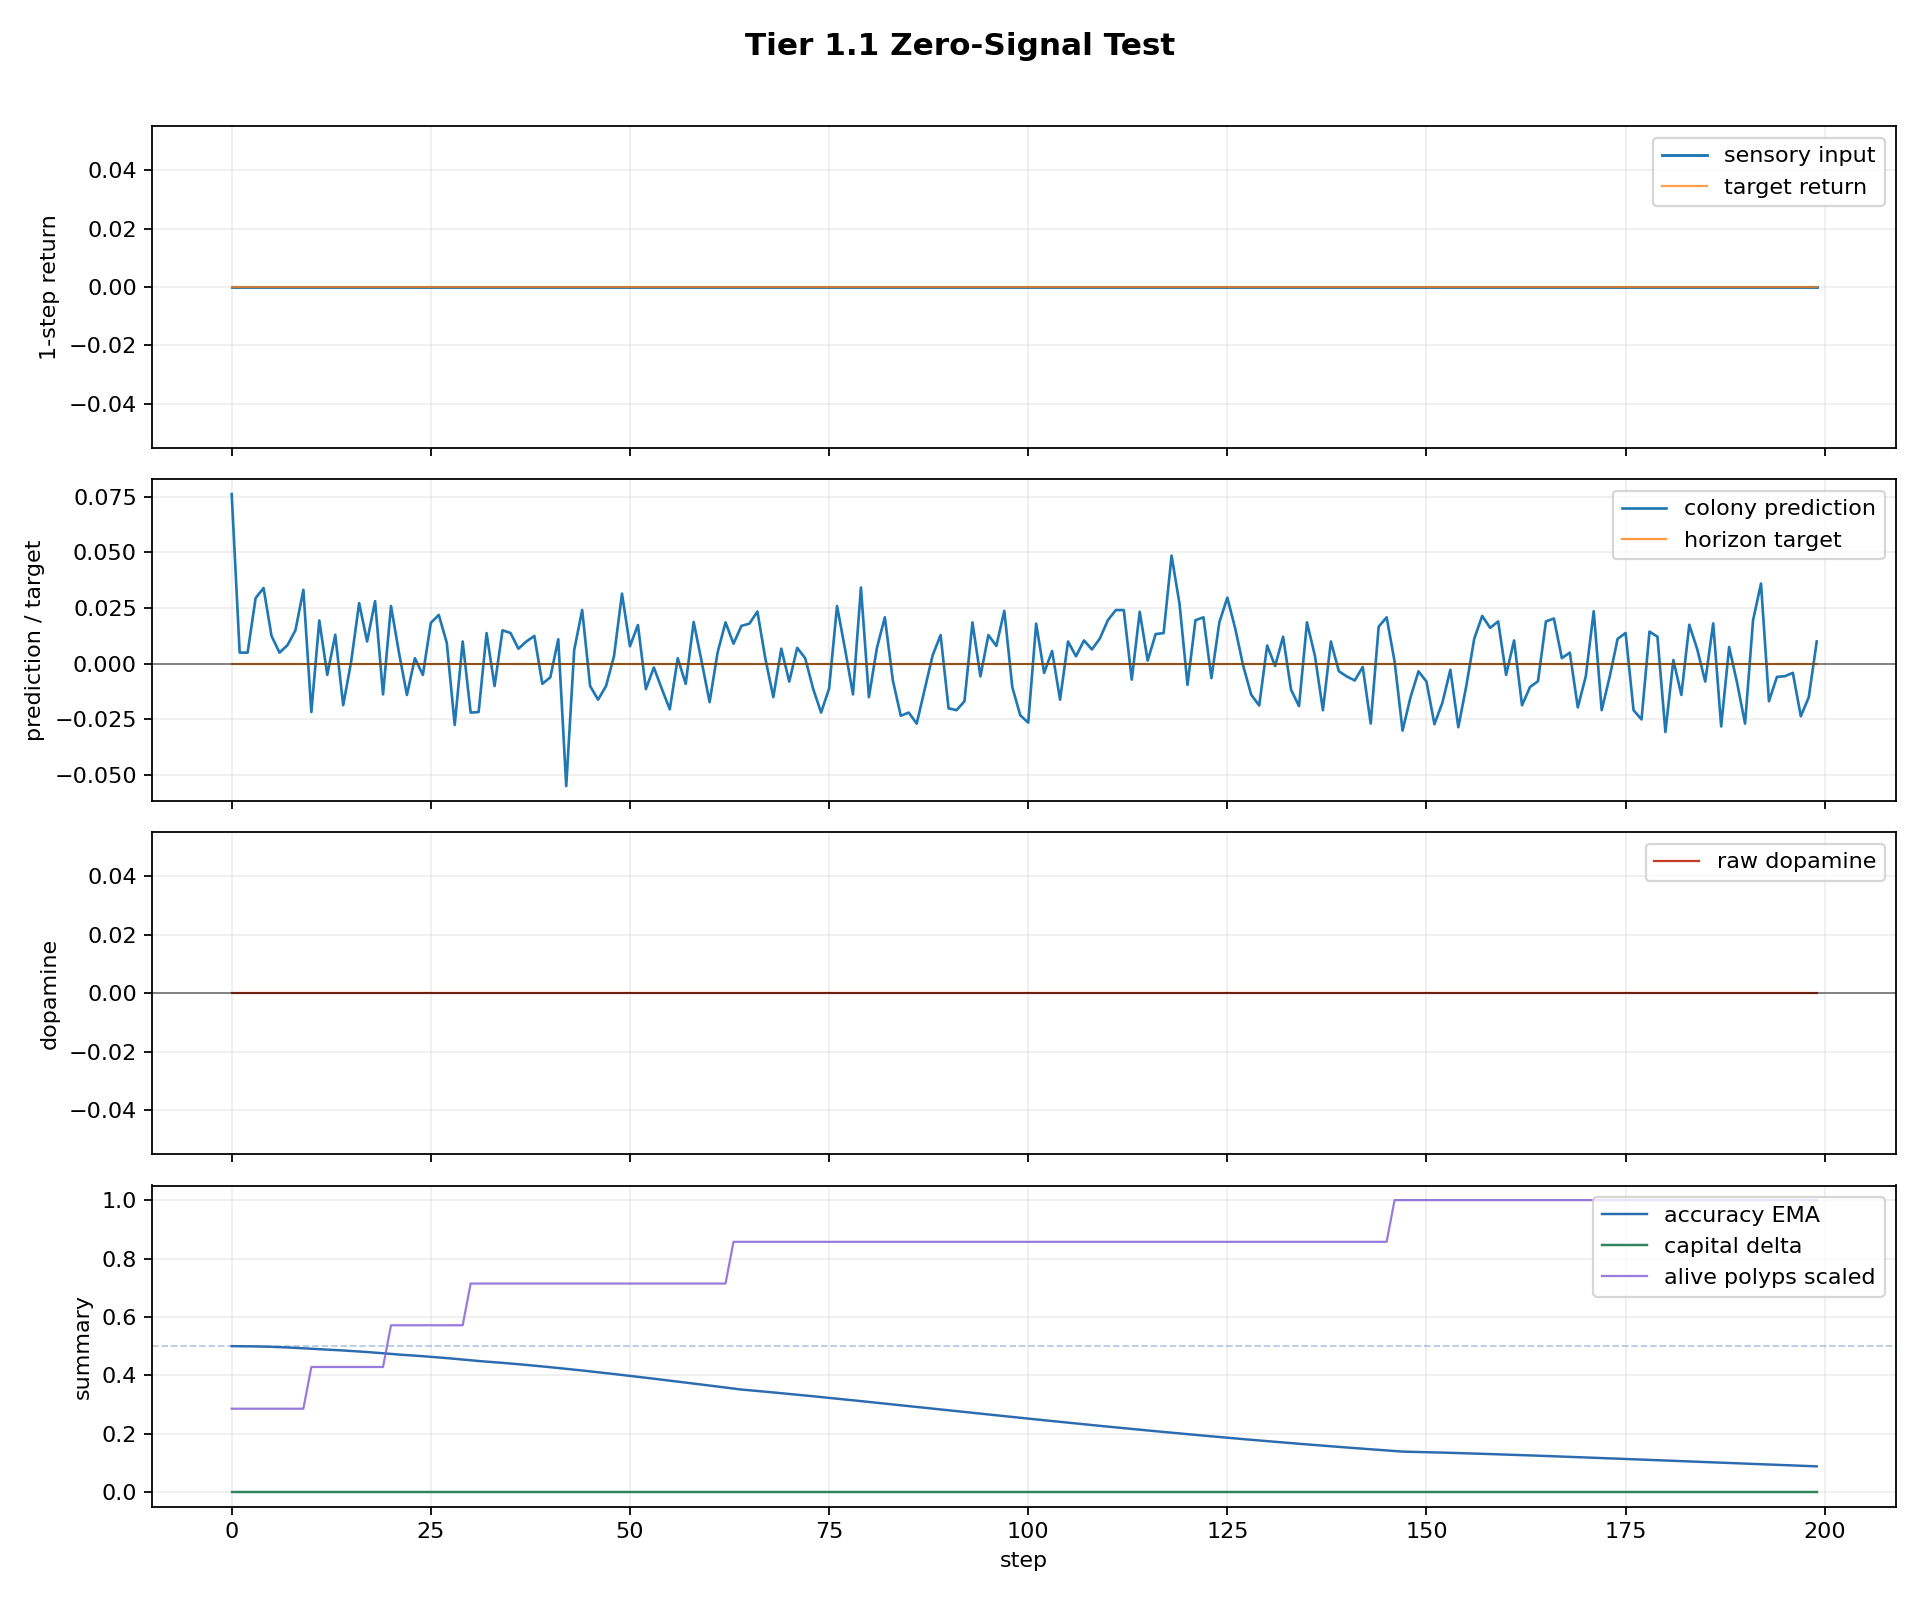

The table this chart was drawn from, first rows:
step, dt_ms, n_polyps, n_alive, n_juvenile, n_adult, births_this_step, deaths_this_step, mean_trophic_health, min_trophic_health, max_trophic_health, colony_prediction, raw_dopamine, mean_directional_accuracy_ema, capital, position_size, direction_correct, n_edges, n_gap_junctions, n_ff, n_lat, n_fb, I_union_bits, changepoint_probability
0, 1000, 16, 2, 2, 0, 1, 0, 9.955, 9.955, 9.955, 0.07615, 0.0, 0.5, 1.0, 0.0689, False, 2, 0, 2, 0, 0, 0.0, 0.0
1, 1000, 16, 2, 2, 0, 0, 0, 9.906, 9.905, 9.906, 0.005, 0.0, 0.4998, 1.0, 0.09888, False, 2, 0, 2, 0, 0, 0.0, 0.0
2, 1000, 16, 2, 2, 0, 0, 0, 9.857, 9.856, 9.858, 0.005, 0.0, 0.4995, 1.0, 0.1212, False, 2, 0, 2, 0, 0, 0.0, 0.0
3, 1000, 16, 2, 2, 0, 0, 0, 9.808, 9.807, 9.81, 0.02943, 0.0, 0.499, 1.0, 0.2212, False, 2, 0, 2, 0, 0, 0.0, 0.0
4, 1000, 16, 2, 2, 0, 0, 0, 9.76, 9.758, 9.762, 0.03398, 0.0, 0.4984, 1.0, 0.3212, False, 2, 0, 2, 0, 0, 0.0, 0.0
5, 1000, 16, 2, 2, 0, 0, 0, 9.712, 9.71, 9.714, 0.0125, 0.0, 0.4975, 1.0, 0.4212, False, 2, 0, 2, 0, 0, 0.0, 0.0
6, 1000, 16, 2, 2, 0, 0, 0, 9.664, 9.662, 9.666, 0.005, 0.0, 0.4965, 1.0, 0.3212, False, 2, 0, 2, 0, 0, 0.0, 0.0
7, 1000, 16, 2, 2, 0, 0, 0, 9.616, 9.614, 9.619, 0.008333, 0.0, 0.4954, 1.0, 0.3364, False, 2, 0, 2, 0, 0, 0.0, 0.0
8, 1000, 16, 2, 2, 0, 0, 0, 9.569, 9.566, 9.572, 0.015, 0.0, 0.4941, 1.0, 0.4364, False, 2, 0, 2, 0, 0, 0.0, 0.0
9, 1000, 16, 2, 2, 0, 0, 0, 9.522, 9.519, 9.525, 0.03316, 0.0, 0.4926, 1.0, 0.3364, False, 2, 0, 2, 0, 0, 0.0, 0.0
10, 1000, 16, 3, 3, 0, 1, 0, 6.317, 4.736, 9.478, -0.02166, -0.0, 0.491, 1.0, 0.2364, False, 4, 0, 4, 0, 0, 0.0, 0.0
11, 1000, 16, 3, 3, 0, 0, 0, 6.286, 4.713, 9.432, 0.01944, 0.0, 0.4893, 1.0, 0.1364, False, 4, 0, 4, 0, 0, 0.0, 0.0
12, 1000, 16, 3, 3, 0, 0, 0, 6.255, 4.69, 9.386, -0.004999, -0.0, 0.488, 1.0, 0.03636, False, 4, 0, 4, 0, 0, 0.0, 0.0
13, 1000, 16, 3, 3, 0, 0, 0, 6.225, 4.667, 9.34, 0.013, 0.0, 0.4866, 1.0, 0.0, False, 4, 0, 4, 0, 0, 0.0, 0.0
14, 1000, 16, 3, 3, 0, 0, 0, 6.197, 4.647, 9.296, -0.01856, -0.0, 0.4851, 1.0, 0.0, False, 4, 0, 4, 0, 0, 0.07852, 0.0
15, 1000, 16, 3, 3, 0, 0, 0, 6.176, 4.634, 9.26, 0.001, 0.0, 0.4835, 1.0, 0.0, False, 4, 0, 4, 0, 0, 0.3166, 0.0
16, 1000, 16, 3, 3, 0, 0, 0, 6.155, 4.621, 9.224, 0.02721, 0.0, 0.4817, 1.0, 0.0, False, 4, 0, 4, 0, 0, 0.338, 0.0
17, 1000, 16, 3, 3, 0, 0, 0, 6.136, 4.608, 9.189, 0.009999, 0.0, 0.4798, 1.0, 0.0, False, 4, 0, 4, 0, 0, 0.3584, 0.0
18, 1000, 16, 3, 3, 0, 0, 0, 6.116, 4.596, 9.154, 0.02807, 0.0, 0.4778, 1.0, 0.0, False, 4, 0, 4, 0, 0, 0.3538, 0.0
19, 1000, 16, 3, 3, 0, 0, 0, 6.096, 4.584, 9.119, -0.01375, -0.0, 0.4756, 1.0, 0.0, False, 4, 0, 4, 0, 0, 0.3656, 0.0
20, 1000, 16, 4, 4, 0, 1, 0, 4.558, 2.286, 9.085, 0.0259, 0.0, 0.4734, 1.0, 0.0, False, 6, 0, 6, 0, 0, 0.3773, 0.0
21, 1000, 16, 4, 4, 0, 0, 0, 4.543, 2.279, 9.048, 0.005, 0.0, 0.4711, 1.0, 0.0, False, 6, 0, 6, 0, 0, 0.3877, 0.0
22, 1000, 16, 4, 4, 0, 0, 0, 4.529, 2.272, 9.013, -0.01399, -0.0, 0.4693, 1.0, 0.0, False, 6, 0, 6, 0, 0, 0.4182, 0.0
23, 1000, 16, 4, 4, 0, 0, 0, 4.516, 2.266, 8.978, 0.0025, 0.0, 0.4675, 1.0, 0.0, False, 6, 0, 6, 0, 0, 0.4607, 0.0
24, 1000, 16, 4, 4, 0, 0, 0, 4.504, 2.261, 8.944, -0.004998, -0.0, 0.4655, 1.0, 0.0, False, 6, 0, 6, 0, 0, 0.5089, 0.0
25, 1000, 16, 4, 4, 0, 0, 0, 4.493, 2.258, 8.912, 0.01833, 0.0, 0.4634, 1.0, 0.0, False, 6, 0, 6, 0, 0, 0.6675, 0.0
26, 1000, 16, 4, 4, 0, 0, 0, 4.484, 2.255, 8.881, 0.02192, 0.0, 0.4613, 1.0, 0.0, False, 6, 0, 6, 0, 0, 0.6991, 0.0
27, 1000, 16, 4, 4, 0, 0, 0, 4.474, 2.253, 8.85, 0.009441, 0.0, 0.459, 1.0, 0.0, False, 6, 0, 6, 0, 0, 0.7227, 0.0
28, 1000, 16, 4, 4, 0, 0, 0, 4.465, 2.251, 8.82, -0.02748, -0.0, 0.4566, 1.0, 0.0, False, 6, 0, 6, 0, 0, 0.745, 0.0
29, 1000, 16, 4, 4, 0, 0, 0, 4.457, 2.249, 8.79, 0.009998, 0.0, 0.4542, 1.0, 0.0, False, 6, 0, 6, 0, 0, 0.7735, 0.0
30, 1000, 16, 5, 5, 0, 1, 0, 3.558, 1.158, 8.761, -0.02192, -0.0, 0.4516, 1.0, 0.0, False, 8, 0, 8, 0, 0, 0.7893, 0.0
31, 1000, 16, 5, 5, 0, 0, 0, 3.552, 1.163, 8.729, -0.02166, -0.0, 0.449, 1.0, 0.0, False, 8, 0, 8, 0, 0, 0.8091, 0.0
32, 1000, 16, 5, 5, 0, 0, 0, 3.546, 1.168, 8.697, 0.01375, 0.0, 0.447, 1.0, 0.0, False, 8, 0, 8, 0, 0, 0.8256, 0.0
33, 1000, 16, 5, 5, 0, 0, 0, 3.541, 1.174, 8.666, -0.01, -0.0, 0.4449, 1.0, 0.0, False, 8, 0, 8, 0, 0, 0.8663, 0.0
34, 1000, 16, 5, 5, 0, 0, 0, 3.536, 1.18, 8.636, 0.015, 0.0, 0.4427, 1.0, 0.0, False, 8, 0, 8, 0, 0, 0.9058, 0.0
35, 1000, 16, 5, 5, 0, 0, 0, 3.531, 1.187, 8.606, 0.01382, 0.0, 0.4405, 1.0, 0.0, False, 8, 0, 8, 0, 0, 1.018, 0.0
36, 1000, 16, 5, 5, 0, 0, 0, 3.527, 1.194, 8.577, 0.006751, 0.0, 0.4381, 1.0, 0.0, False, 8, 0, 8, 0, 0, 1.023, 0.0
37, 1000, 16, 5, 5, 0, 0, 0, 3.523, 1.201, 8.547, 0.009998, 0.0, 0.4356, 1.0, 0.0, False, 8, 0, 8, 0, 0, 1.046, 0.0
38, 1000, 16, 5, 5, 0, 0, 0, 3.519, 1.208, 8.519, 0.0125, 0.0, 0.4331, 1.0, 0.0, False, 8, 0, 8, 0, 0, 1.063, 0.0
39, 1000, 16, 5, 5, 0, 0, 0, 3.515, 1.215, 8.49, -0.009, -0.0, 0.4305, 1.0, 0.0, False, 8, 0, 8, 0, 0, 1.073, 0.0
40, 1000, 16, 5, 5, 0, 0, 0, 3.511, 1.222, 8.462, -0.00611, -0.0, 0.4279, 1.0, 0.0, False, 8, 0, 8, 0, 0, 1.074, 0.0
41, 1000, 16, 5, 5, 0, 0, 0, 3.507, 1.229, 8.433, 0.01099, 0.0, 0.4251, 1.0, 0.0, False, 8, 0, 8, 0, 0, 1.087, 0.0
42, 1000, 16, 5, 5, 0, 0, 0, 3.503, 1.236, 8.405, -0.05489, -0.0, 0.4223, 1.0, 0.0, False, 8, 0, 8, 0, 0, 1.086, 0.0
43, 1000, 16, 5, 5, 0, 0, 0, 3.5, 1.244, 8.377, 0.00611, 0.0, 0.4195, 1.0, 0.0, False, 8, 0, 8, 0, 0, 1.086, 0.0
44, 1000, 16, 5, 5, 0, 0, 0, 3.496, 1.251, 8.349, 0.02414, 0.0, 0.4166, 1.0, 0.0, False, 8, 0, 8, 0, 0, 1.083, 0.0
45, 1000, 16, 5, 5, 0, 0, 0, 3.492, 1.257, 8.322, -0.009998, -0.0, 0.4136, 1.0, 0.0, False, 8, 0, 8, 0, 0, 1.077, 0.0
46, 1000, 16, 5, 5, 0, 0, 0, 3.488, 1.264, 8.294, -0.01611, -0.0, 0.4106, 1.0, 0.0, False, 8, 0, 8, 0, 0, 1.082, 0.0
47, 1000, 16, 5, 5, 0, 0, 0, 3.484, 1.271, 8.267, -0.009981, -0.0, 0.4076, 1.0, 0.0, False, 8, 0, 8, 0, 0, 1.08, 0.0
48, 1000, 16, 5, 5, 0, 0, 0, 3.48, 1.278, 8.239, 0.003462, 0.0, 0.4045, 1.0, 0.0, False, 8, 0, 8, 0, 0, 1.071, 0.0
49, 1000, 16, 5, 3, 2, 0, 0, 3.476, 1.285, 8.212, 0.03146, 0.0, 0.4013, 1.0, 0.0, False, 8, 0, 8, 0, 0, 1.048, 0.0
50, 1000, 16, 5, 3, 2, 0, 0, 3.473, 1.291, 8.184, 0.007855, 0.0, 0.3982, 1.0, 0.0, False, 8, 0, 8, 0, 0, 1.052, 0.0
51, 1000, 16, 5, 3, 2, 0, 0, 3.469, 1.298, 8.157, 0.01738, 0.0, 0.395, 1.0, 0.0, False, 8, 0, 8, 0, 0, 1.062, 0.0
52, 1000, 16, 5, 3, 2, 0, 0, 3.465, 1.305, 8.13, -0.01136, -0.0, 0.3917, 1.0, 0.0, False, 8, 0, 8, 0, 0, 1.064, 0.0
53, 1000, 16, 5, 3, 2, 0, 0, 3.461, 1.311, 8.104, -0.001669, -0.0, 0.3885, 1.0, 0.0, False, 8, 0, 8, 0, 0, 1.046, 0.0
54, 1000, 16, 5, 3, 2, 0, 0, 3.457, 1.317, 8.077, -0.01125, -0.0, 0.3852, 1.0, 0.0, False, 8, 0, 8, 0, 0, 1.03, 0.0
55, 1000, 16, 5, 3, 2, 0, 0, 3.453, 1.323, 8.05, -0.02045, -0.0, 0.3819, 1.0, 0.0, False, 8, 0, 8, 0, 0, 1.013, 0.0
56, 1000, 16, 5, 3, 2, 0, 0, 3.448, 1.33, 8.023, 0.0025, 0.0, 0.3785, 1.0, 0.0, False, 8, 0, 8, 0, 0, 1.007, 0.0
57, 1000, 16, 5, 3, 2, 0, 0, 3.444, 1.336, 7.996, -0.009, -0.0, 0.3752, 1.0, 0.0, False, 8, 0, 8, 0, 0, 1.001, 0.0
58, 1000, 16, 5, 3, 2, 0, 0, 3.44, 1.342, 7.97, 0.01875, 0.0, 0.3718, 1.0, 0.0, False, 8, 0, 8, 0, 0, 1.006, 0.0
59, 1000, 16, 5, 2, 3, 0, 0, 3.436, 1.347, 7.943, 0.001, 0.0, 0.3684, 1.0, 0.0, False, 8, 0, 8, 0, 0, 0.9935, 0.0
... 140 more rows
